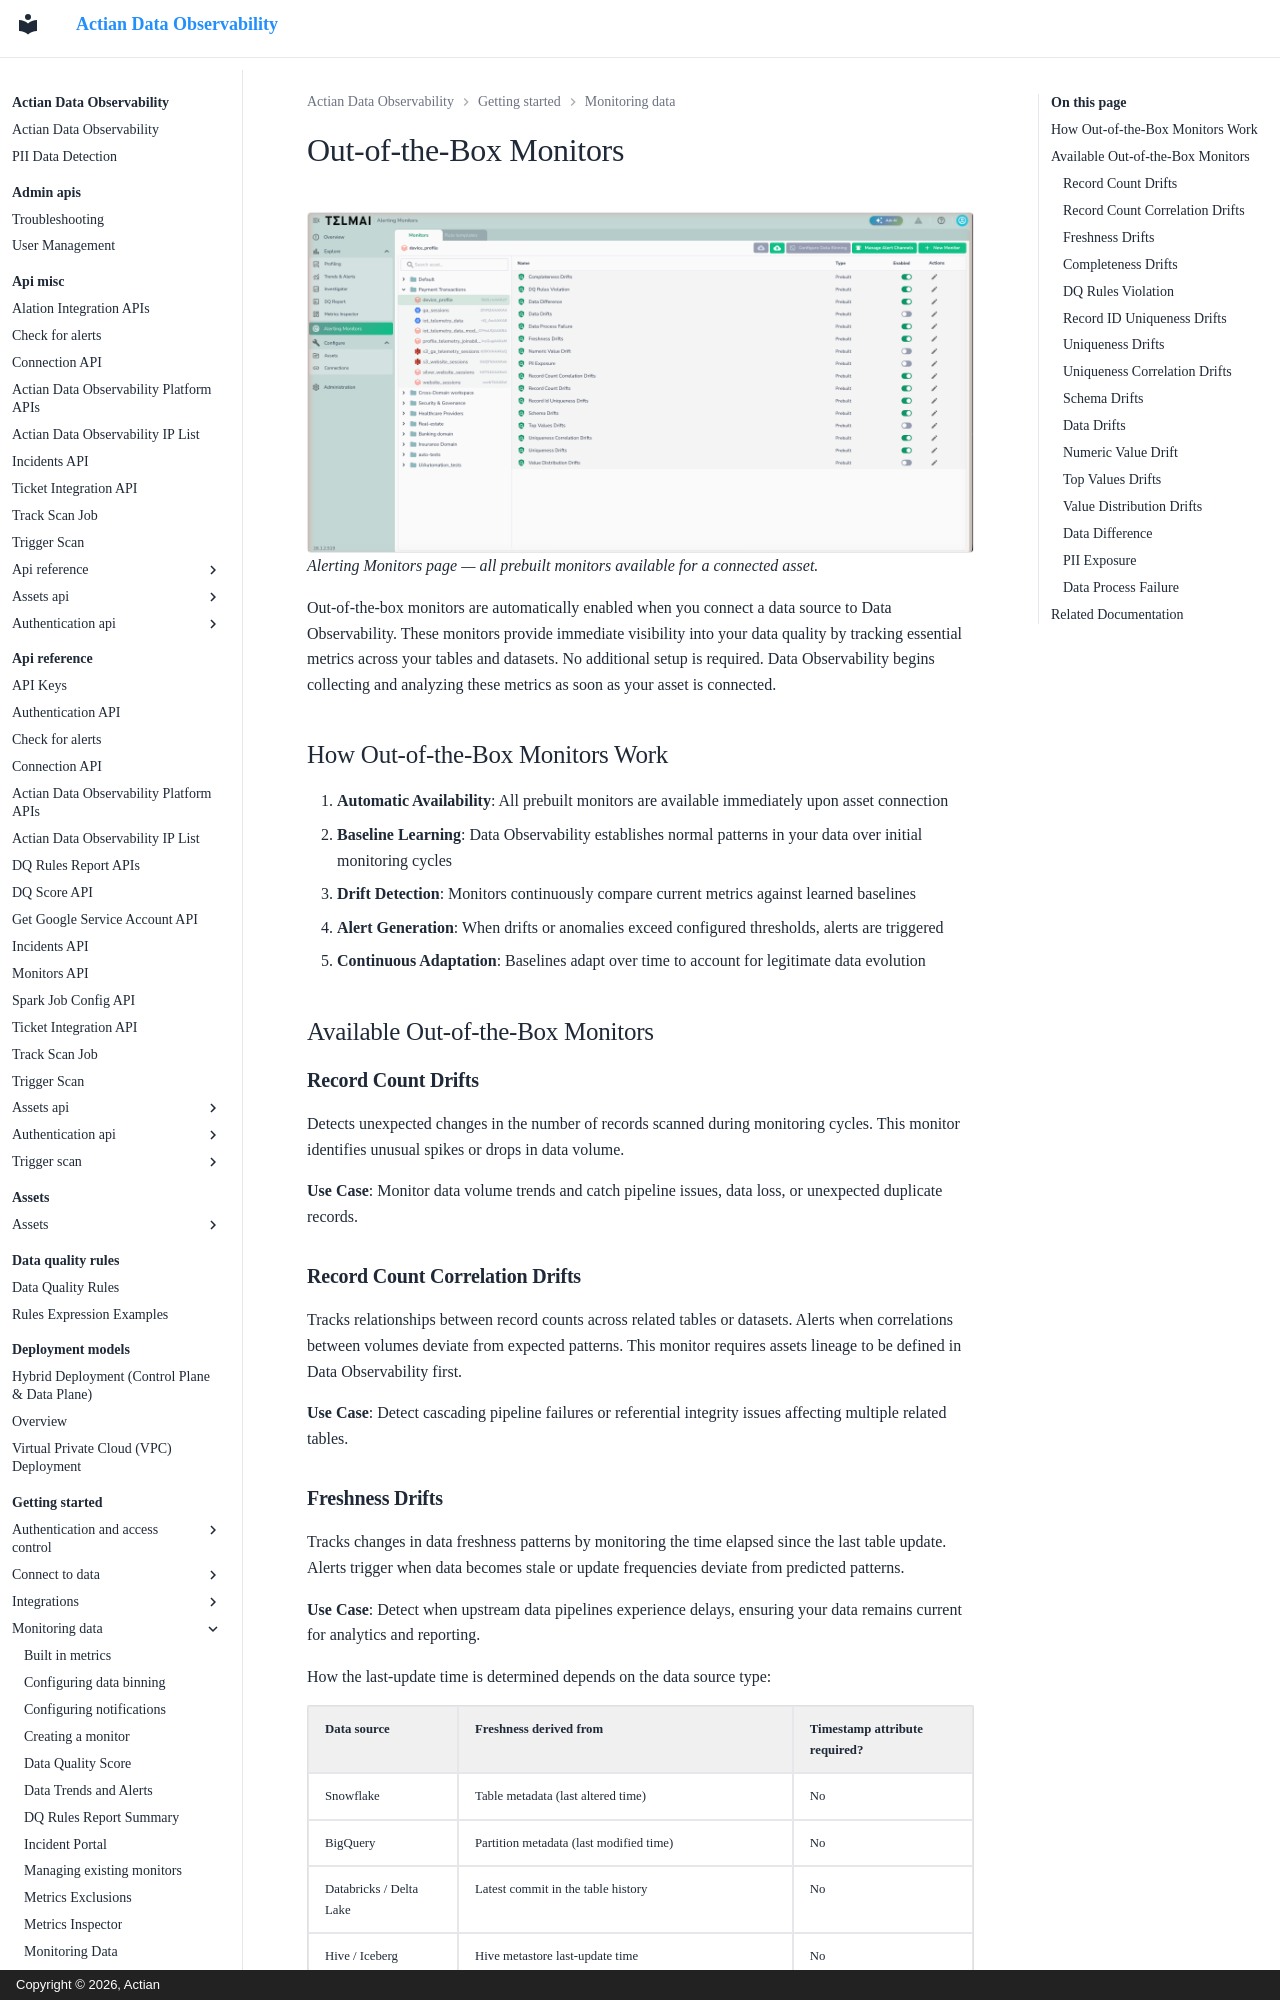

repository: ActianCorp/data-observability-docs · page: getting-started/monitoring-data/out-of-box-monitors.html · generator: mkdocs · copyright: Copyright © 2026, Actian

# Out-of-the-Box Monitors

![](images/alerting-monitors.png)
_Alerting Monitors page — all prebuilt monitors available for a connected asset._

Out-of-the-box monitors are automatically enabled when you connect a data source to Data Observability. These monitors provide immediate visibility into your data quality by tracking essential metrics across your tables and datasets. No additional setup is required. Data Observability begins collecting and analyzing these metrics as soon as your asset is connected.

## How Out-of-the-Box Monitors Work

1. **Automatic Availability**: All prebuilt monitors are available immediately upon asset connection
2. **Baseline Learning**: Data Observability establishes normal patterns in your data over initial monitoring cycles
3. **Drift Detection**: Monitors continuously compare current metrics against learned baselines
4. **Alert Generation**: When drifts or anomalies exceed configured thresholds, alerts are triggered
5. **Continuous Adaptation**: Baselines adapt over time to account for legitimate data evolution

## Available Out-of-the-Box Monitors

### **Record Count Drifts**

Detects unexpected changes in the number of records scanned during monitoring cycles. This monitor identifies unusual spikes or drops in data volume.

**Use Case**: Monitor data volume trends and catch pipeline issues, data loss, or unexpected duplicate records.

### **Record Count Correlation Drifts**

Tracks relationships between record counts across related tables or datasets. Alerts when correlations between volumes deviate from expected patterns. This monitor requires assets lineage to be defined in Data Observability first.

**Use Case**: Detect cascading pipeline failures or referential integrity issues affecting multiple related tables.
